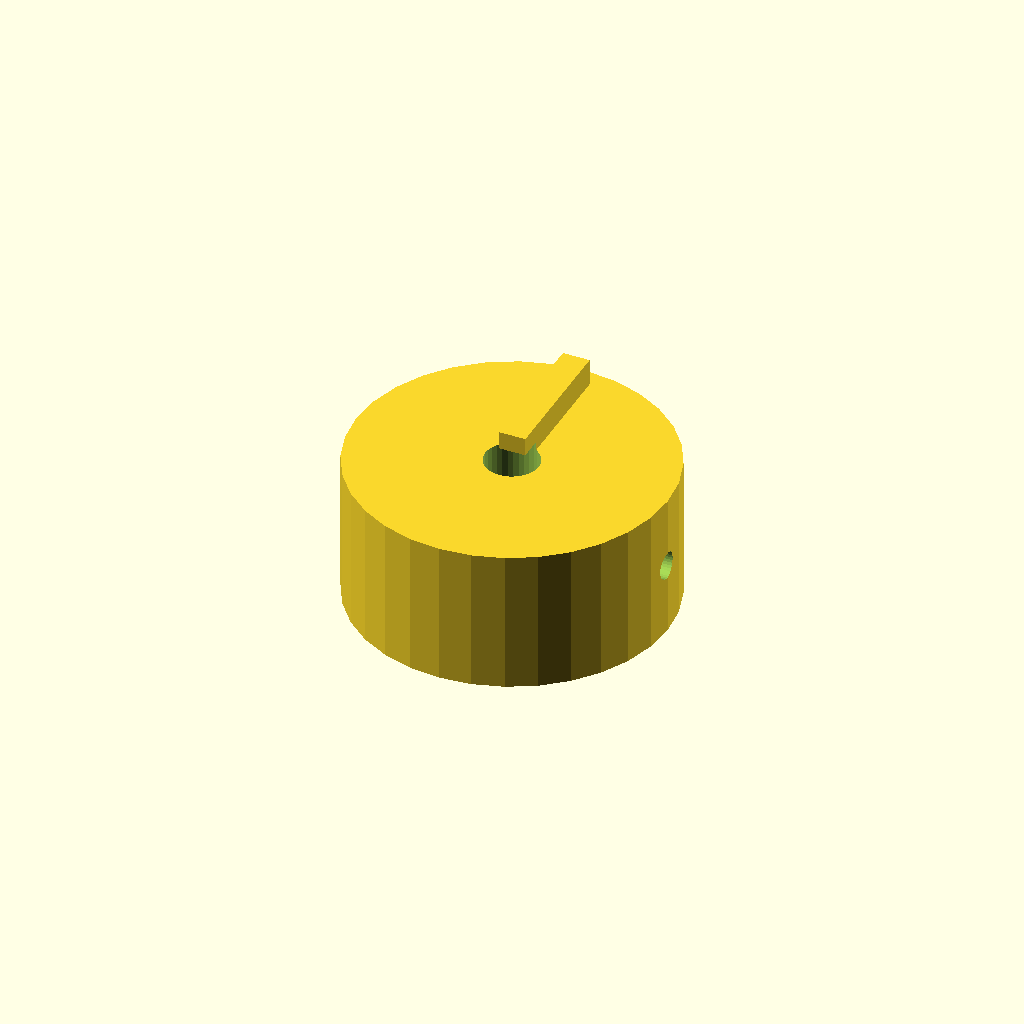
Cell 1 — every parameter at its default value.
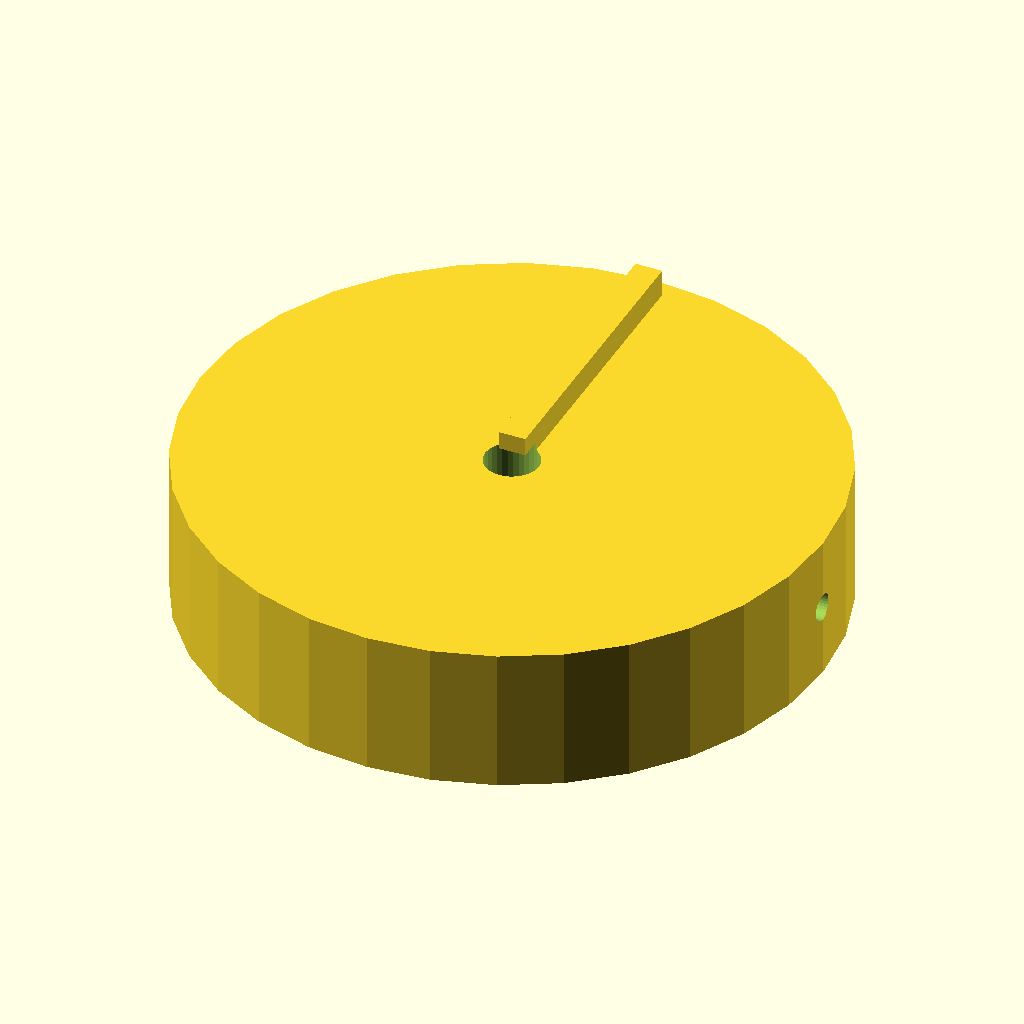
Cell 2 — knob_d set to 70, the other parameters unchanged.
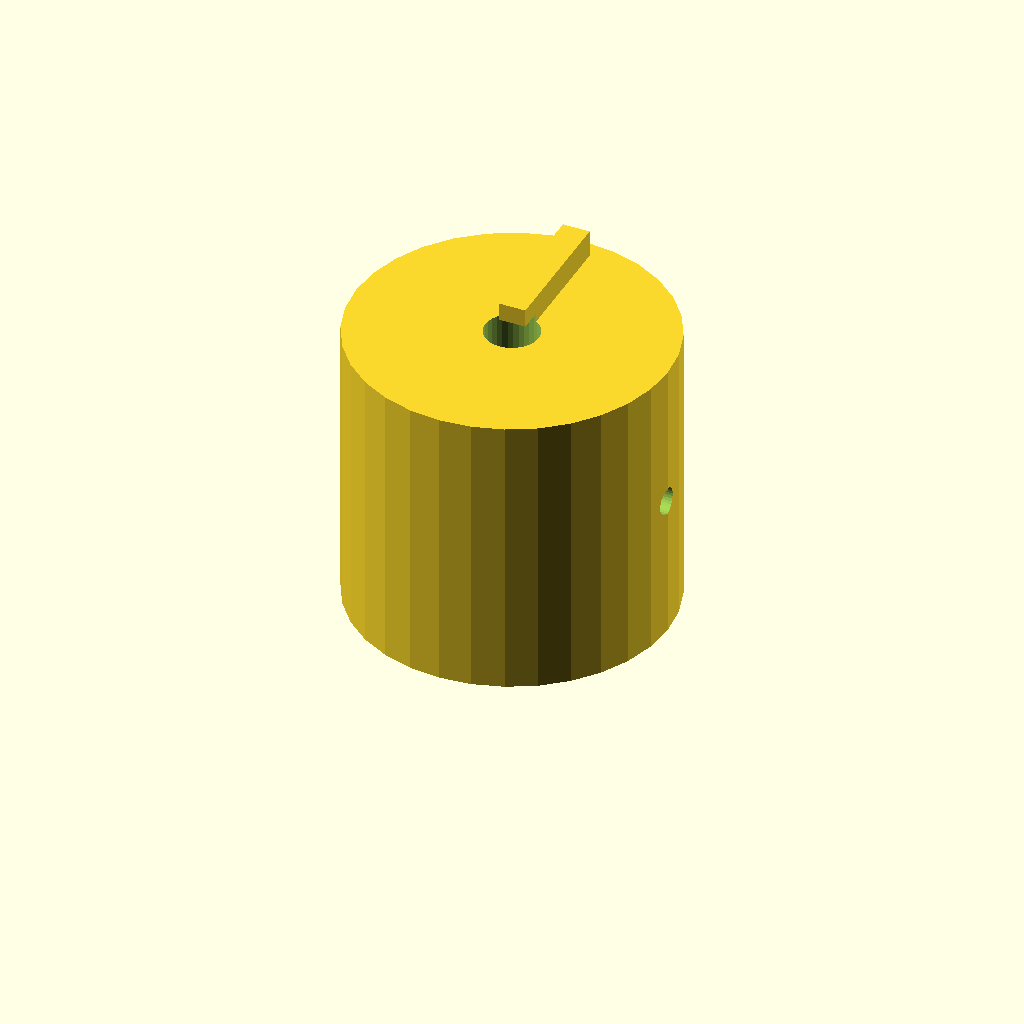
Cell 3: the same model with knob_h = 32.
All cells are drawn from one camera (rotation 55°, 0°, 25°, orthographic, colour scheme Cornfield), so only the parameter changes between them.
OpenSCAD source file optional_data/data/solid2/controlknob/part_0169.scad:
$fn = 32;

// ----------------------------------------------------------------------
// Control knob: pointer knob
// ----------------------------------------------------------------------

// --- parameters (mm) ---
rib_w = 3;                // pointer rib width
rib_h = 4;                // pointer rib height
knob_d = 35;              // knob body diameter
knob_h = 16;              // knob body height
bore_d = 6;               // shaft bore diameter
set_d = 3;                // set screw bore diameter

rib_poke = rib_h - 1;  // rib height above the top
total_h = knob_h + rib_h - 1;  // overall height

difference() {
  union() {
    cylinder(h = knob_h, d = knob_d);
    translate([-rib_w / 2, 0, knob_h - 1])
      cube([rib_w, knob_d / 2 - 2, rib_h]);
  }
  translate([0, 0, -1]) cylinder(h = knob_h + 2, d = bore_d);
  translate([-1, 0, knob_h / 2]) rotate([0, 90, 0])
    cylinder(h = knob_d / 2 + bore_d / 2 + 2, d = set_d);}
Parameter table extracted from the source (name, type, default, range or options):
rib_w: number, default 3
rib_h: number, default 4
knob_d: number, default 35
knob_h: number, default 16
bore_d: number, default 6
set_d: number, default 3
